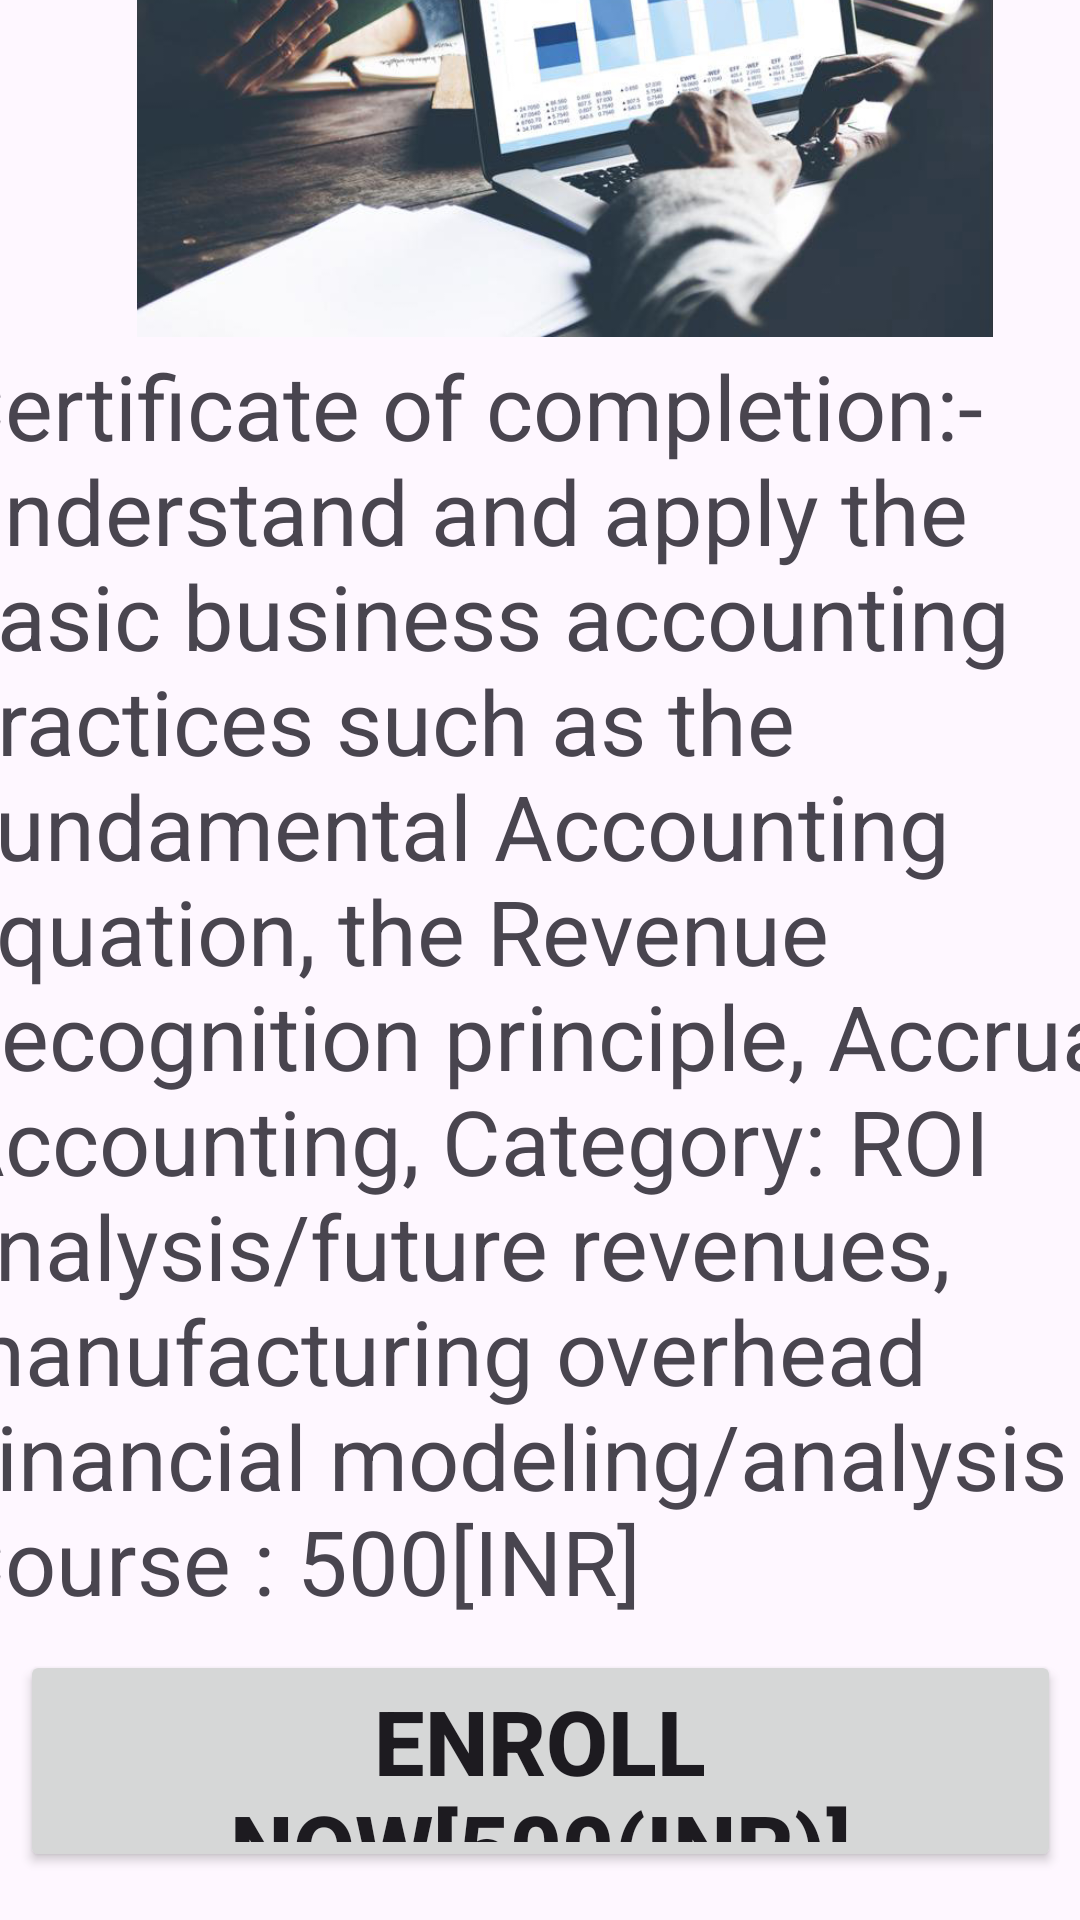

This screen was rendered from an Android layout file. Write that file and the resources it references.
<!-- AndroidManifest.xml: application theme Theme.Course_Learning -->
<!-- res/layout/activity_financeanalyst.xml -->
<?xml version="1.0" encoding="utf-8"?>
<androidx.constraintlayout.widget.ConstraintLayout xmlns:android="http://schemas.android.com/apk/res/android"
    xmlns:app="http://schemas.android.com/apk/res-auto"
    xmlns:tools="http://schemas.android.com/tools"
    android:layout_width="match_parent"
    android:layout_height="match_parent"
    tools:context=".Financeanalyst">

    <ImageView
        android:id="@+id/imageView6"
        android:layout_width="382dp"
        android:layout_height="199dp"
        android:layout_marginBottom="528dp"
        app:layout_constraintBottom_toBottomOf="parent"
        app:layout_constraintEnd_toEndOf="parent"
        app:layout_constraintHorizontal_bias="0.137"
        app:layout_constraintStart_toStartOf="parent"
        app:srcCompat="@drawable/financeanalyst" />

    <TextView
        android:id="@+id/textView6"
        android:layout_width="402dp"
        android:layout_height="425dp"
        android:layout_marginBottom="100dp"
        android:layout_weight="1"
        android:text="@string/financeanalayst"
        android:textSize="30dp"
        app:layout_constraintBottom_toBottomOf="parent"
        app:layout_constraintEnd_toEndOf="parent"
        app:layout_constraintHorizontal_bias="0.444"
        app:layout_constraintStart_toStartOf="parent" />

    <Button
        android:id="@+id/button"
        android:layout_width="347dp"
        android:layout_height="74dp"
        android:layout_marginBottom="16dp"
        android:text="Enroll Now[500(INR)]"
        android:textAlignment="center"
        android:textSize="30dp"
        android:textStyle="bold"
        app:layout_constraintBottom_toBottomOf="parent"
        app:layout_constraintEnd_toEndOf="parent"
        app:layout_constraintStart_toStartOf="parent" />

    <TextView
        android:id="@+id/textarrow"
        android:layout_width="42dp"
        android:layout_height="40dp"
        android:layout_marginStart="4dp"
        android:layout_marginBottom="672dp"
        android:drawableLeft="@drawable/baseline_arrow_back_24"
        android:text=""
        app:layout_constraintBottom_toBottomOf="parent"
        app:layout_constraintStart_toStartOf="parent" />
</androidx.constraintlayout.widget.ConstraintLayout>
<!-- resources referenced by this layout -->
<resources>
  <!-- drawable baseline_arrow_back_24 (drawable) -->
  <vector android:autoMirrored="true" android:height="35dp"
      android:tint="#171616" android:viewportHeight="24"
      android:viewportWidth="24" android:width="35dp" xmlns:android="http://schemas.android.com/apk/res/android">
      <path android:fillColor="@android:color/white" android:pathData="M20,11H7.83l5.59,-5.59L12,4l-8,8 8,8 1.41,-1.41L7.83,13H20v-2z"/>
  </vector>
  <!-- drawable financeanalyst: jpg bitmap (drawable, 72024 bytes) -->
  <string name="financeanalayst">Certificate of completion:-
  Understand and apply the basic business accounting practices such as the Fundamental Accounting Equation, the Revenue Recognition principle, Accrual Accounting,
  Category: ROI analysis/future revenues, manufacturing overhead
  Financial modeling/analysis
  Course : 500[INR]</string>
  <style name="Theme.Course_Learning" parent="Base.Theme.Course_Learning" />
  <style name="Base.Theme.Course_Learning" parent="Theme.Material3.DayNight.NoActionBar">
          
          
      </style>
</resources>
